Run: headless pygame with SDL's dummy video driver; simulated clock (each Clock.tick advances the game by its frame time, no real sleeping); random seed 0; keys injected as events and as key.get_pressed() state; no mouse input.
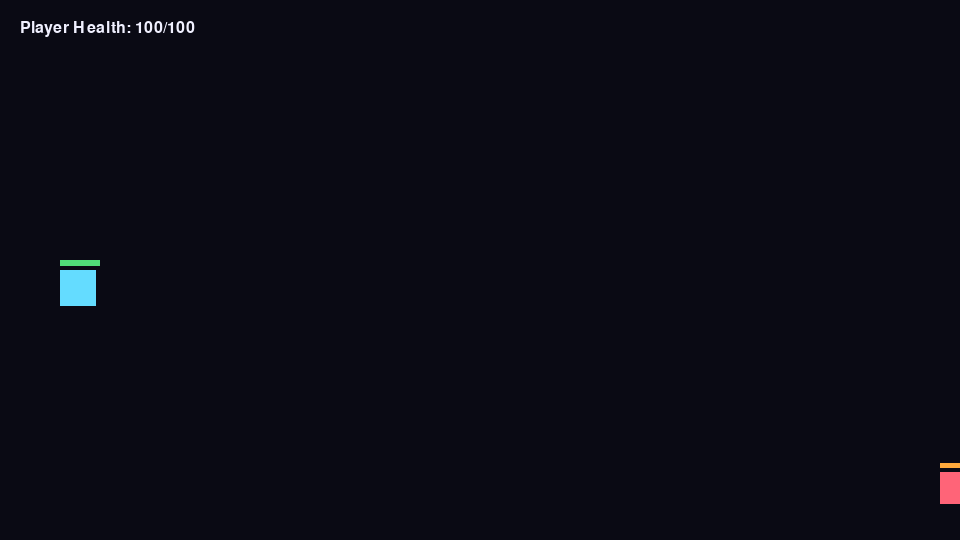
Frame 1 of 4 · flips 1–60 · no input
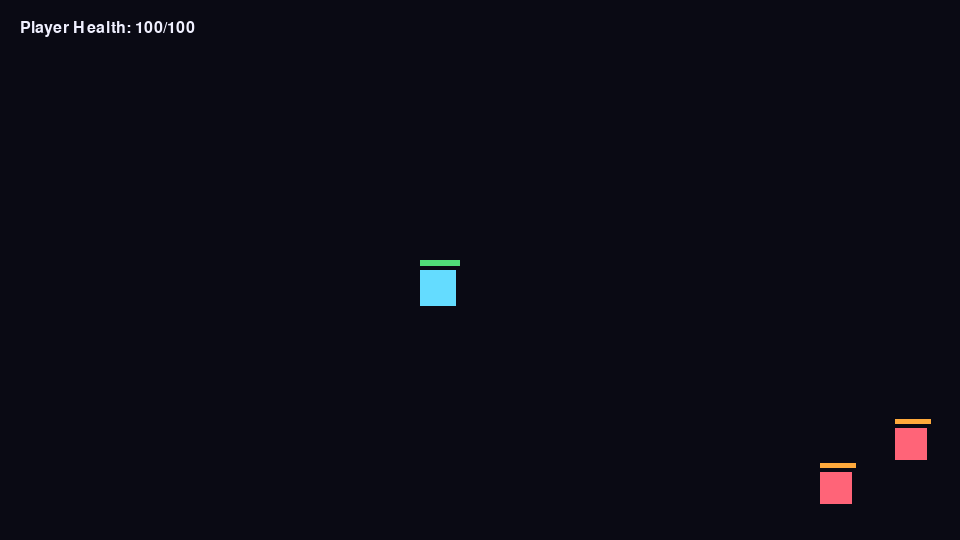
Frame 2 of 4 · flips 61–180 · tapped SPACE, RETURN · held RIGHT (→), D
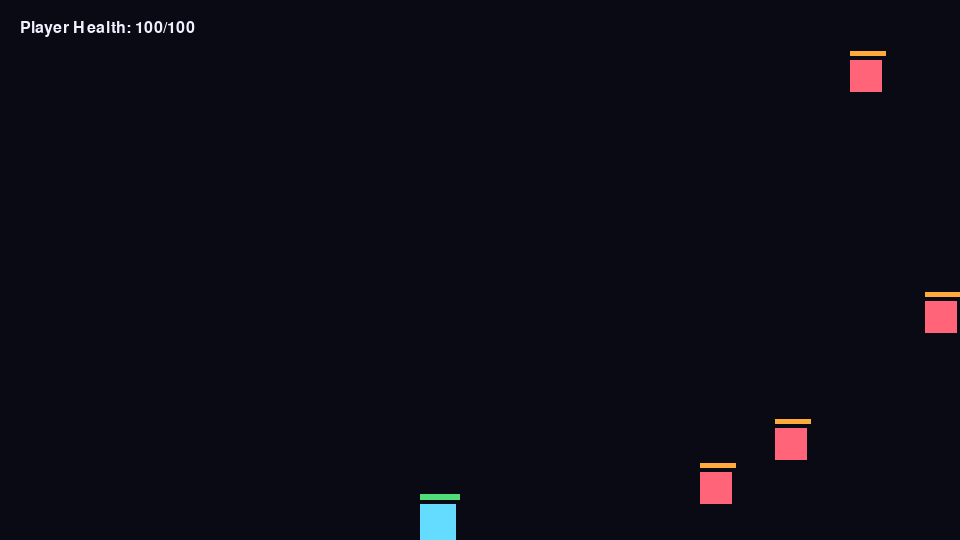
Frame 3 of 4 · flips 181–300 · held DOWN (↓), S
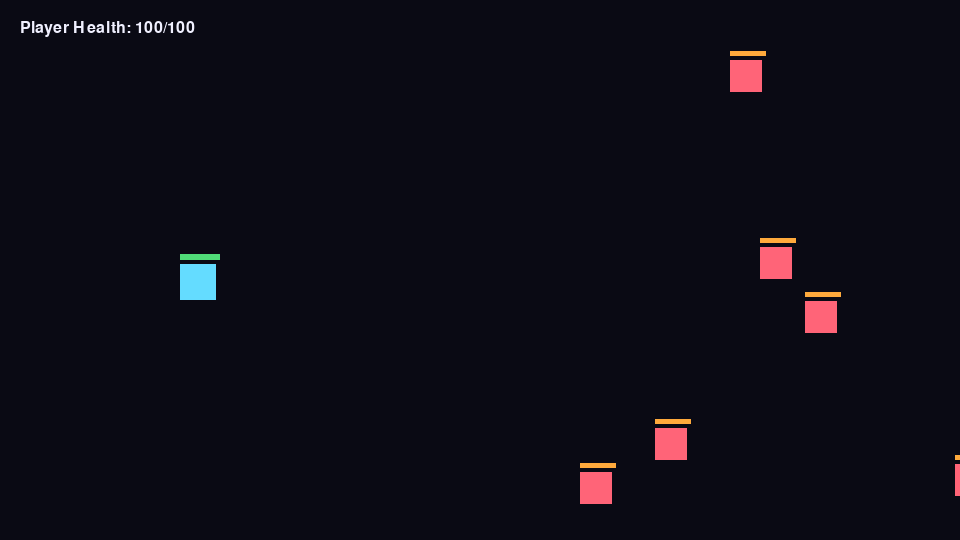
Frame 4 of 4 · flips 301–420 · held LEFT (←), A, UP (↑), W

The pygame program that drew these frames:

import random
import sys
import pygame


WIDTH = 960
HEIGHT = 540
BG_COLOR = (10, 10, 20)
PLAYER_COLOR = (100, 220, 255)
ENEMY_COLOR = (255, 100, 120)
TEXT_COLOR = (240, 240, 255)


class Player:
    def __init__(self, x, y):
        self.rect = pygame.Rect(x, y, 36, 36)
        self.speed = 240
        self.max_health = 100
        self.health = self.max_health

    def update(self, dt, keys):
        dx = 0
        dy = 0
        if keys[pygame.K_w] or keys[pygame.K_UP]:
            dy -= 1
        if keys[pygame.K_s] or keys[pygame.K_DOWN]:
            dy += 1
        if keys[pygame.K_a] or keys[pygame.K_LEFT]:
            dx -= 1
        if keys[pygame.K_d] or keys[pygame.K_RIGHT]:
            dx += 1
        length = (dx * dx + dy * dy) ** 0.5 or 1
        self.rect.x += int((dx / length) * self.speed * dt)
        self.rect.y += int((dy / length) * self.speed * dt)
        self.rect.clamp_ip(pygame.Rect(0, 0, WIDTH, HEIGHT))

    def render(self, surface):
        pygame.draw.rect(surface, PLAYER_COLOR, self.rect)
        self._draw_health_bar(surface, self.rect.topleft, self.health, self.max_health)

    @staticmethod
    def _draw_health_bar(surface, pos, health, max_health):
        bar_width = 40
        bar_height = 6
        x, y = pos
        pygame.draw.rect(surface, (40, 40, 60), (x, y - 10, bar_width, bar_height))
        fill = int(bar_width * max(health, 0) / max_health)
        pygame.draw.rect(surface, (80, 220, 120), (x, y - 10, fill, bar_height))


class Enemy:
    def __init__(self, x, y, speed):
        self.rect = pygame.Rect(x, y, 32, 32)
        self.velocity = pygame.Vector2(-speed, 0)
        self.max_health = 30
        self.health = self.max_health

    def update(self, dt):
        self.rect.x += int(self.velocity.x * dt)

    def render(self, surface):
        pygame.draw.rect(surface, ENEMY_COLOR, self.rect)
        self._draw_health_bar(surface, self.rect.topleft, self.health, self.max_health)

    @staticmethod
    def _draw_health_bar(surface, pos, health, max_health):
        bar_width = 36
        bar_height = 5
        x, y = pos
        pygame.draw.rect(surface, (40, 40, 60), (x, y - 9, bar_width, bar_height))
        fill = int(bar_width * max(health, 0) / max_health)
        pygame.draw.rect(surface, (255, 170, 60), (x, y - 9, fill, bar_height))


def spawn_enemy():
    y = random.randint(40, HEIGHT - 40)
    speed = random.randint(90, 140)
    return Enemy(WIDTH + 40, y, speed)


def main():
    pygame.init()
    screen = pygame.display.set_mode((WIDTH, HEIGHT))
    pygame.display.set_caption("Pygame Arena")
    clock = pygame.time.Clock()

    player = Player(60, HEIGHT // 2)
    enemies = []
    spawn_timer = 0.0
    running = True

    while running:
        dt = clock.tick(60) / 1000
        for event in pygame.event.get():
            if event.type == pygame.QUIT:
                running = False

        keys = pygame.key.get_pressed()
        player.update(dt, keys)

        spawn_timer -= dt
        if spawn_timer <= 0:
            enemies.append(spawn_enemy())
            spawn_timer = 1.2

        for enemy in enemies:
            enemy.update(dt)

        for enemy in enemies[:]:
            if enemy.rect.right < 0:
                enemies.remove(enemy)

        for enemy in enemies[:]:
            if player.rect.colliderect(enemy.rect):
                player.health -= 10 * dt
                enemy.health -= 20 * dt
                if enemy.health <= 0:
                    enemies.remove(enemy)

        if player.health <= 0:
            running = False

        screen.fill(BG_COLOR)
        player.render(screen)
        for enemy in enemies:
            enemy.render(screen)

        health_text = f"Player Health: {int(max(player.health, 0))}/{player.max_health}"
        label = pygame.font.SysFont(None, 24).render(health_text, True, TEXT_COLOR)
        screen.blit(label, (20, 20))

        pygame.display.flip()

    pygame.quit()
    sys.exit()


if __name__ == "__main__":
    main()
